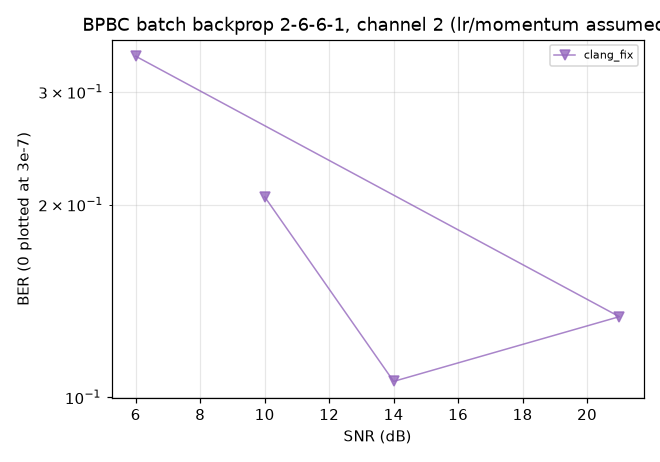

The file beside this chart, header and first rows:
impl, setting, trials, ber, fail_per_trial, final_err, hung
clang_fix, snr=10, 20, 0.2057, , 0.389, False
clang_fix, snr=14, 20, 0.1059, , 0.2664, False
clang_fix, snr=21, 20, 0.1337, , 0.5103, False
clang_fix, snr=6, 20, 0.3411, , 0.3551, False
